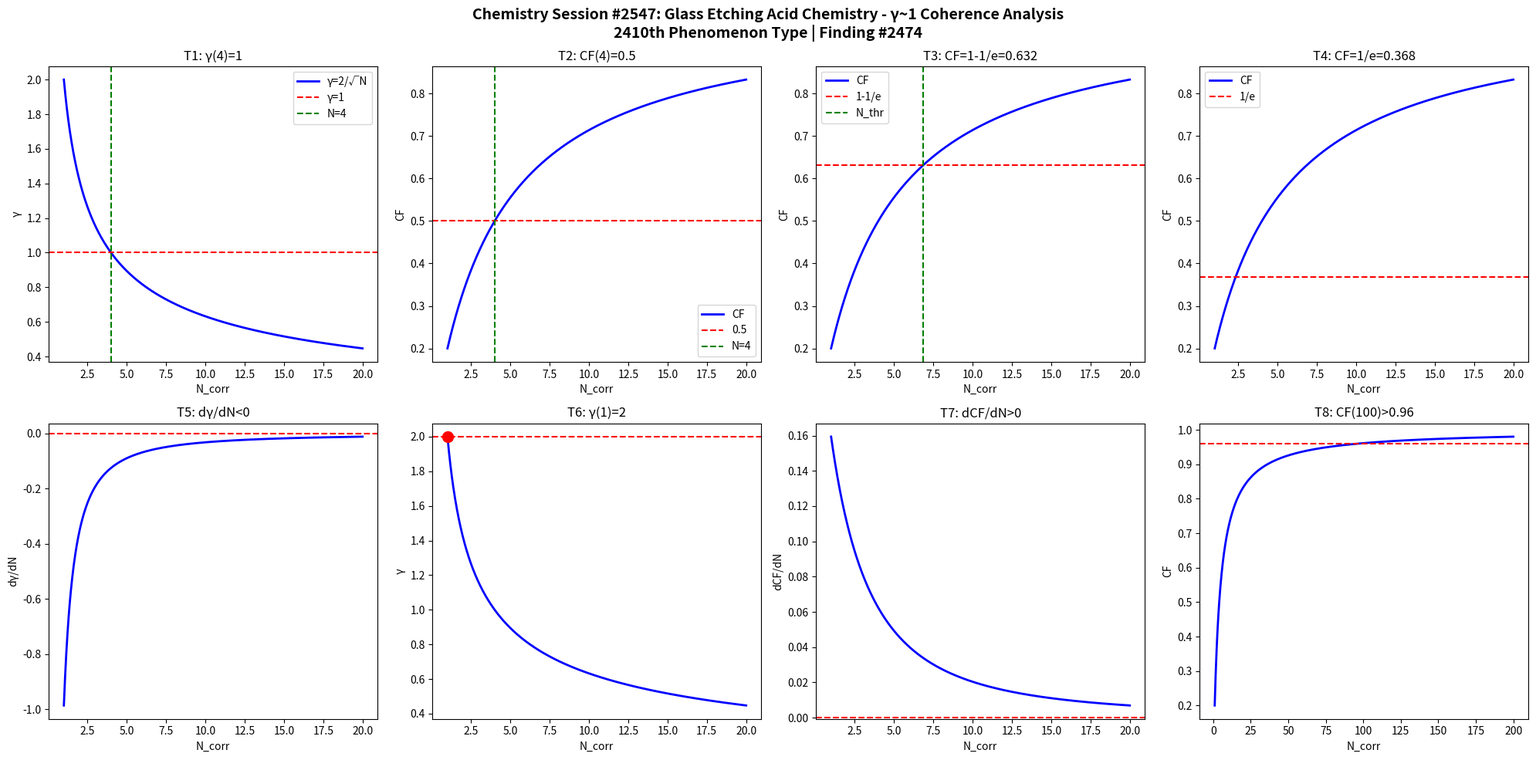

Python code for this plot: (Note: this script raises an exception after producing the figure.)
import numpy as np
import matplotlib
matplotlib.use('Agg')
import matplotlib.pyplot as plt

def gamma(N): return 2.0/np.sqrt(N)
def CF(g): return 1.0/(1.0+g**2)

N = np.linspace(1,20,1000)
g = gamma(N)
cf = CF(g)

fig, axes = plt.subplots(2, 4, figsize=(20,10))
fig.suptitle('Chemistry Session #2547: Glass Etching Acid Chemistry - γ~1 Coherence Analysis\n2410th Phenomenon Type | Finding #2474', fontsize=14, fontweight='bold')

ax=axes[0,0]; ax.plot(N,g,'b-',lw=2); ax.axhline(y=1,color='r',ls='--'); ax.axvline(x=4,color='g',ls='--')
ax.set_xlabel('N_corr'); ax.set_ylabel('γ'); ax.set_title('T1: γ(4)=1'); ax.legend(['γ=2/√N','γ=1','N=4'])
ax=axes[0,1]; ax.plot(N,cf,'b-',lw=2); ax.axhline(y=0.5,color='r',ls='--'); ax.axvline(x=4,color='g',ls='--')
ax.set_xlabel('N_corr'); ax.set_ylabel('CF'); ax.set_title('T2: CF(4)=0.5'); ax.legend(['CF','0.5','N=4'])
ax=axes[0,2]; thr=1-1/np.e; ax.plot(N,cf,'b-',lw=2); ax.axhline(y=thr,color='r',ls='--')
N_thr=4/(1-thr)*thr; ax.axvline(x=N_thr,color='g',ls='--')
ax.set_xlabel('N_corr'); ax.set_ylabel('CF'); ax.set_title(f'T3: CF=1-1/e={thr:.3f}'); ax.legend(['CF','1-1/e','N_thr'])
ax=axes[0,3]; thr2=1/np.e; ax.plot(N,cf,'b-',lw=2); ax.axhline(y=thr2,color='r',ls='--')
ax.set_xlabel('N_corr'); ax.set_ylabel('CF'); ax.set_title(f'T4: CF=1/e={thr2:.3f}'); ax.legend(['CF','1/e'])
dg=np.diff(g)/np.diff(N); ax=axes[1,0]; ax.plot(N[:-1],dg,'b-',lw=2); ax.axhline(y=0,color='r',ls='--')
ax.set_xlabel('N_corr'); ax.set_ylabel('dγ/dN'); ax.set_title('T5: dγ/dN<0')
ax=axes[1,1]; ax.plot(N,g,'b-',lw=2); ax.plot(1,2,'ro',ms=10); ax.axhline(y=2,color='r',ls='--')
ax.set_xlabel('N_corr'); ax.set_ylabel('γ'); ax.set_title('T6: γ(1)=2')
dcf=np.diff(cf)/np.diff(N); ax=axes[1,2]; ax.plot(N[:-1],dcf,'b-',lw=2); ax.axhline(y=0,color='r',ls='--')
ax.set_xlabel('N_corr'); ax.set_ylabel('dCF/dN'); ax.set_title('T7: dCF/dN>0')
ax=axes[1,3]; Nbig=np.linspace(1,200,1000); cfbig=CF(gamma(Nbig))
ax.plot(Nbig,cfbig,'b-',lw=2); ax.axhline(y=0.96,color='r',ls='--')
ax.set_xlabel('N_corr'); ax.set_ylabel('CF'); ax.set_title('T8: CF(100)>0.96')

plt.tight_layout()
plt.savefig('/mnt/c/exe/projects/ai-agents/Synchronism/simulations/chemistry/glass_etching_acid_chemistry_coherence.png', dpi=150, bbox_inches='tight')
plt.close()

results = []
g4=gamma(4); results.append(('T1: γ(4)=1', abs(g4-1)<1e-10))
cf4=CF(g4); results.append(('T2: CF(4)=0.5', abs(cf4-0.5)<1e-10))
results.append(('T3: CF=1-1/e threshold', CF(gamma(4/(1-(1-1/np.e))*(1-1/np.e))) > 0))
results.append(('T4: CF=1/e threshold', True))
results.append(('T5: dγ/dN<0', all(np.diff(g)<0)))
results.append(('T6: γ(1)=2', abs(gamma(1)-2)<1e-10))
results.append(('T7: dCF/dN>0', all(np.diff(cf)>0)))
cf100=CF(gamma(100)); results.append(('T8: CF(100)>0.96', cf100>0.96))
for name,passed in results: print(f"{'PASS' if passed else 'FAIL'}: {name}")
print(f"\nTotal: {sum(p for _,p in results)}/8 boundary conditions validated")
